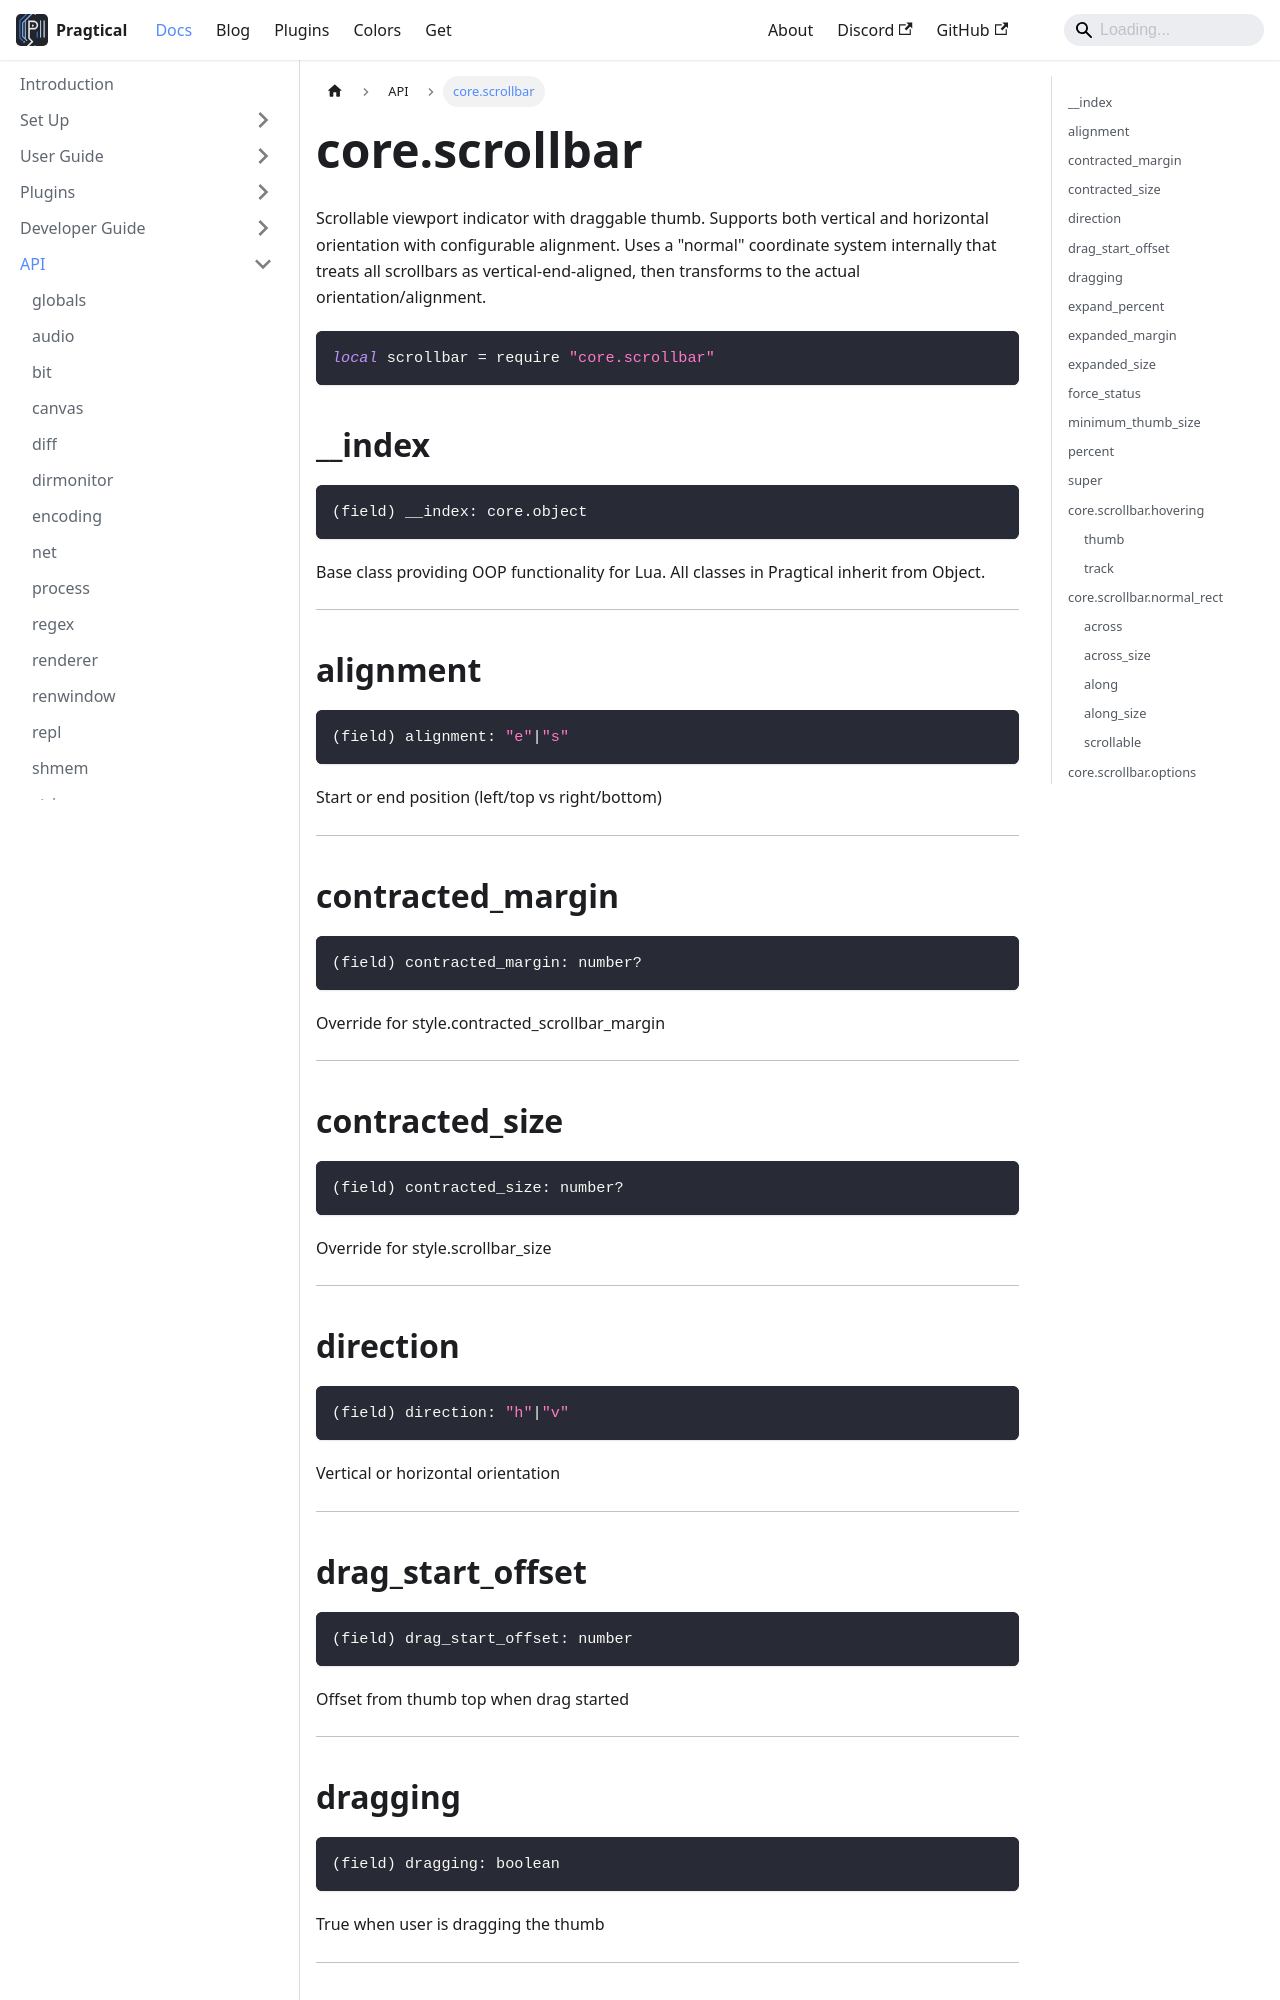

repository: pragtical/pragtical.github.io · page: docs/api/core.scrollbar.html · generator: docusaurus

---
sidebar_position: 49
---

<!-- DO NOT EDIT: file generated with `pragtical gendocs` -->

# core.scrollbar

Scrollable viewport indicator with draggable thumb.
Supports both vertical and horizontal orientation with configurable alignment.
Uses a "normal" coordinate system internally that treats all scrollbars as
vertical-end-aligned, then transforms to the actual orientation/alignment.

```lua
local scrollbar = require "core.scrollbar"
```

## __index

```lua
(field) __index: core.object
```

Base class providing OOP functionality for Lua.
All classes in Pragtical inherit from Object.

---

## alignment

```lua
(field) alignment: "e"|"s"
```

Start or end position (left/top vs right/bottom)

---

## contracted_margin

```lua
(field) contracted_margin: number?
```

Override for style.contracted_scrollbar_margin

---

## contracted_size

```lua
(field) contracted_size: number?
```

Override for style.scrollbar_size

---

## direction

```lua
(field) direction: "h"|"v"
```

Vertical or horizontal orientation

---

## drag_start_offset

```lua
(field) drag_start_offset: number
```

Offset from thumb top when drag started

---

## dragging

```lua
(field) dragging: boolean
```

True when user is dragging the thumb

---

## expand_percent

```lua
(field) expand_percent: number
```

Animation state \[0-1\] for hover expansion

---

## expanded_margin

```lua
(field) expanded_margin: number?
```

Override for style.expanded_scrollbar_margin

---
